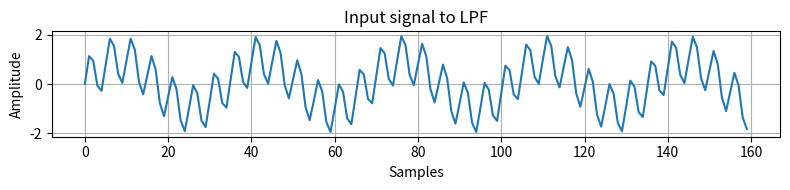

Source code (Python):
import numpy as np
import matplotlib.pyplot as plt
epsilon = 1e-9

Fs = 16000
F1 = 470
F2 = 3200
Td = 10e-3
n = np.arange(0, int(Td*Fs))
signal = np.sin(2*np.pi*F1*n/Fs) + np.sin(2*np.pi*F2*n/Fs)
plt.figure(figsize=(8, 2))
plt.plot(n, signal)
plt.title('Input signal to LPF')
plt.ylabel('Amplitude')
plt.xlabel('Samples')
plt.tight_layout()
plt.grid(True)
plt.show()
